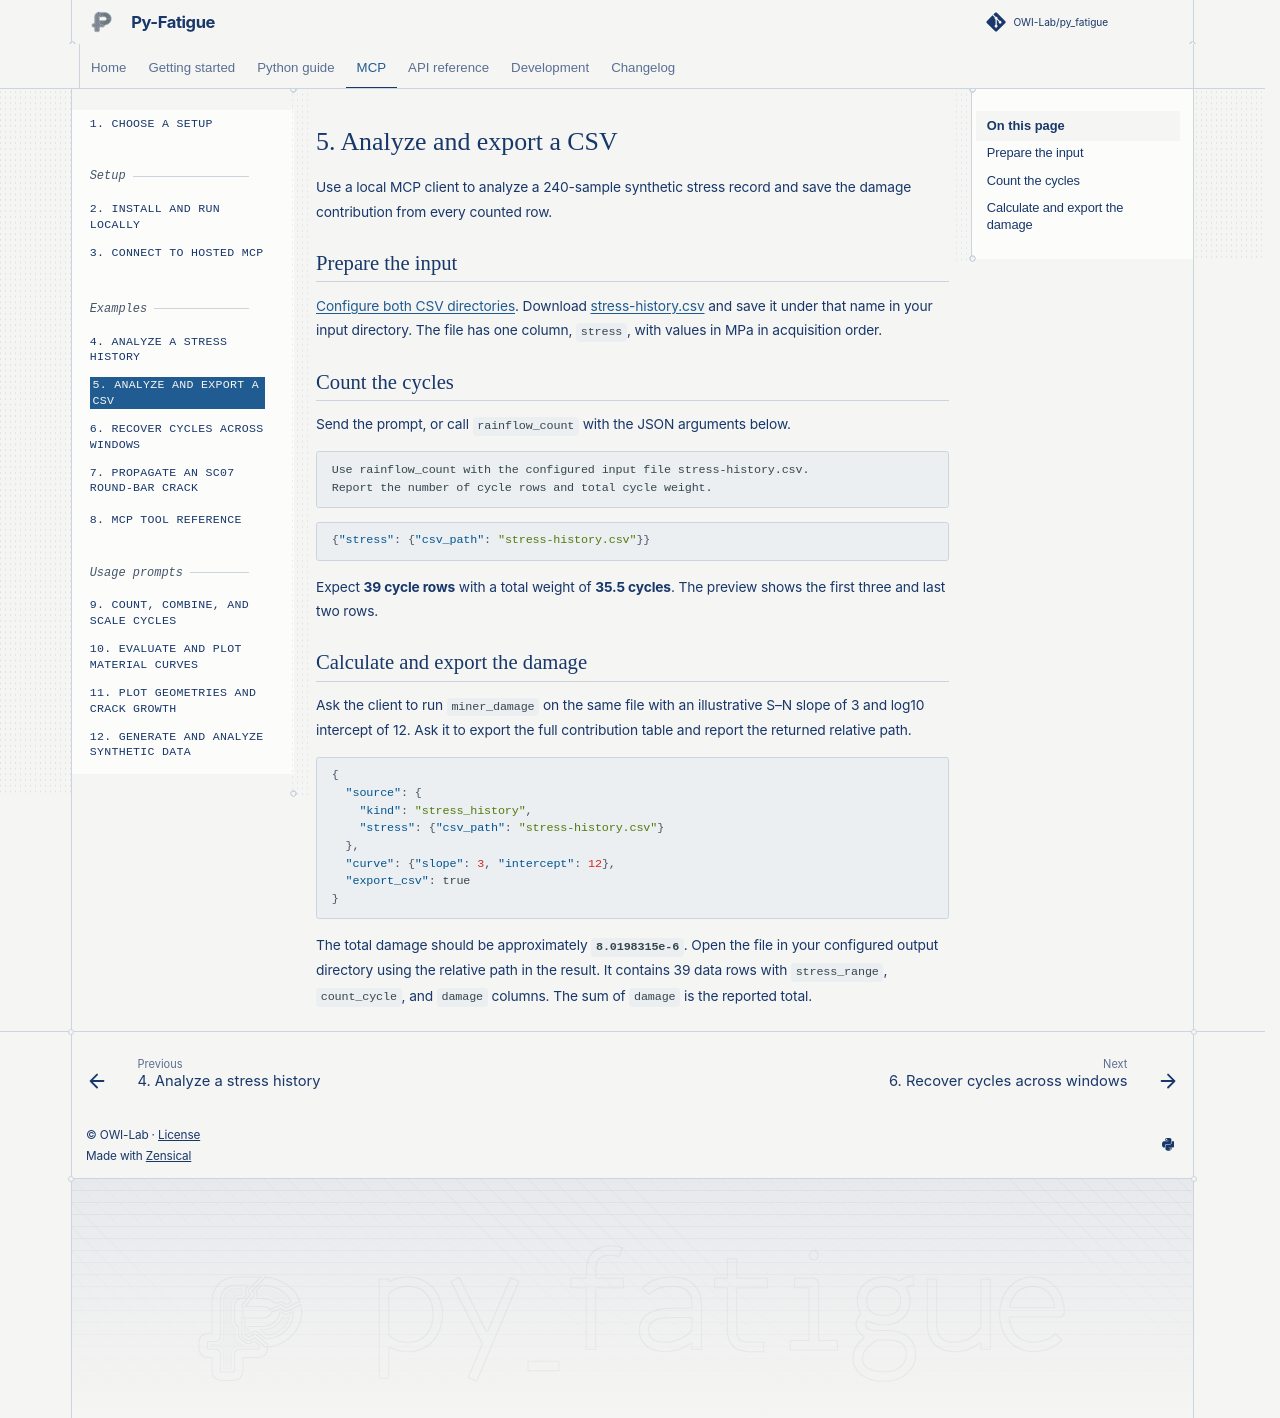

repository: OWI-Lab/py_fatigue · page: mcp/05-analyze-local-csv.html · generator: sphinx

# 5. Analyze and export a CSV

Use a local MCP client to analyze a 240-sample synthetic stress record
and save the damage contribution from every counted row.

## Prepare the input

[Configure both CSV directories](02-run-locally.md#configure-csv-directories).
Download [stress-history.csv](samples/stress-history.csv) and save it under
that name in your input directory. The file has one column, `stress`,
with values in MPa in acquisition order.

## Count the cycles

Send the prompt, or call `rainflow_count` with the JSON arguments below.

```text
Use rainflow_count with the configured input file stress-history.csv.
Report the number of cycle rows and total cycle weight.
```

```json
{"stress": {"csv_path": "stress-history.csv"}}
```

Expect **39 cycle rows** with a total weight of **35.5 cycles**. The
preview shows the first three and last two rows.

## Calculate and export the damage

Ask the client to run `miner_damage` on the same file with an illustrative
S–N slope of 3 and log10 intercept of 12. Ask it to export the full
contribution table and report the returned relative path.

```json
{
  "source": {
    "kind": "stress_history",
    "stress": {"csv_path": "stress-history.csv"}
  },
  "curve": {"slope": 3, "intercept": 12},
  "export_csv": true
}
```

The total damage should be approximately **`8.0198315e-6`**. Open the file
in your configured output directory using the relative path in the result.
It contains 39 data rows with `stress_range`, `count_cycle`, and
`damage` columns. The sum of `damage` is the reported total.
